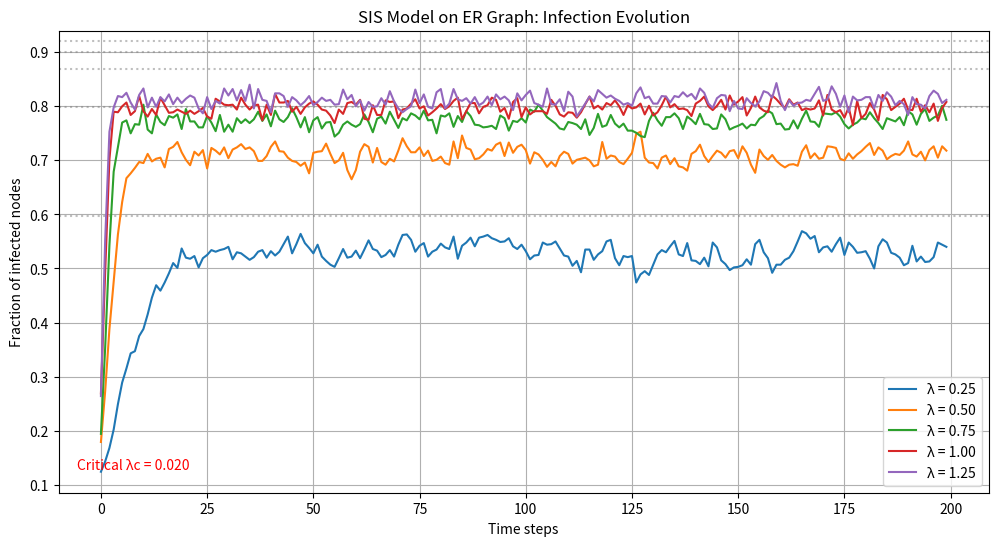

Write the Python code that produced this figure.
import numpy as np
import networkx as nx
import matplotlib.pyplot as plt
from tqdm import tqdm

class SISModel:
    def __init__(self, N, p, beta, gamma, initial_infected_fraction=0.1):
        """
        Initialize SIS model on ER graph
        
        Parameters:
        N: int - number of nodes
        p: float - probability of edge creation (ER parameter)
        beta: float - infection rate
        gamma: float - recovery rate
        initial_infected_fraction: float - initial fraction of infected nodes
        """
        self.N = N
        self.beta = beta
        self.gamma = gamma
        
        # Create ER graph
        self.G = nx.erdos_renyi_graph(N, p)
        self.avg_degree = np.mean([d for n, d in self.G.degree()])
        
        # Initialize node states (0: Susceptible, 1: Infected)
        initial_infected = int(N * initial_infected_fraction)
        self.states = np.zeros(N)
        infected_nodes = np.random.choice(N, initial_infected, replace=False)
        self.states[infected_nodes] = 1
        
    def step(self):
        """Simulate one time step of the SIS model"""
        new_states = self.states.copy()
        
        # Process each node
        for node in range(self.N):
            if self.states[node] == 1:  # Infected
                # Recovery process
                if np.random.random() < self.gamma:
                    new_states[node] = 0
            else:  # Susceptible
                # Infection process
                neighbors = list(self.G.neighbors(node))
                infected_neighbors = sum(self.states[neighbor] for neighbor in neighbors)
                if infected_neighbors > 0:
                    infection_prob = 1 - (1 - self.beta) ** infected_neighbors
                    if np.random.random() < infection_prob:
                        new_states[node] = 1
        
        self.states = new_states
        return np.mean(self.states)  # Return fraction of infected nodes

    def run_simulation(self, timesteps):
        """Run simulation for specified number of timesteps"""
        infected_fractions = np.zeros(timesteps)
        for t in tqdm(range(timesteps)):
            infected_fractions[t] = self.step()
        return infected_fractions

def analytical_predictions(avg_degree, beta, gamma):
    """Calculate analytical predictions for the SIS model
    
    Parameters:
    avg_degree: float - average degree of the network
    beta: float - infection rate
    gamma: float - recovery rate
    
    Returns:
    threshold: float - epidemic threshold
    equilibrium: float - predicted equilibrium infection rate
    """
    lambda_param = beta / gamma
    threshold = 1 / avg_degree
    
    # Calculate predicted equilibrium state
    if lambda_param > threshold:
        equilibrium = 1 - gamma / (beta * avg_degree)
    else:
        equilibrium = 0
        
    return threshold, equilibrium

def run_comparison(N=1000, p=0.01, beta_values=None, gamma=0.2, timesteps=200):
    """Run simulations for different beta values and compare with analytical threshold"""
    if beta_values is None:
        beta_values = np.linspace(0.01, 0.5, 5)
    
    # Create figure
    plt.figure(figsize=(12, 6))
    
    # Create model to get network properties
    model = SISModel(N=N, p=p, beta=beta_values[0], gamma=gamma)
    
    # Calculate threshold once (it's the same for all beta values)
    threshold, _ = analytical_predictions(model.avg_degree, beta_values[0], gamma)
    
    # Run simulation for each beta value
    for beta in beta_values:
        # Run simulation
        model = SISModel(N=N, p=p, beta=beta, gamma=gamma)
        infected_fractions = model.run_simulation(timesteps)
        
        # Calculate predictions
        lambda_param = beta / gamma
        _, equilibrium = analytical_predictions(model.avg_degree, beta, gamma)
        
        # Plot simulation results
        plt.plot(infected_fractions, label=f'λ = {lambda_param:.2f}')
        
        # Plot predicted equilibrium
        plt.axhline(y=equilibrium, color='gray', linestyle=':', alpha=0.5)
    
    # Calculate and display critical lambda
    threshold_lambda = threshold * gamma
    plt.text(0.02, 0.05, f'Critical λc = {threshold_lambda:.3f}', 
             transform=plt.gca().transAxes, color='red')
    
    plt.xlabel('Time steps')
    plt.ylabel('Fraction of infected nodes')
    plt.title('SIS Model on ER Graph: Infection Evolution')
    plt.legend()
    plt.grid(True)
    plt.show()

# Run the simulation
if __name__ == "__main__":
    # Parameters
    N = 1000  # Number of nodes
    p = 0.01  # ER graph edge probability
    gamma = 0.2  # Recovery rate
    beta_values = np.array([0.05, 0.1, 0.15, 0.2, 0.25])  # Infection rates
    
    run_comparison(N=N, p=p, beta_values=beta_values, gamma=gamma)


# equilibrium state: i∞ = 1 - γ/(β⟨k⟩)
#  <k> - avg degree

# λc = 1/(⟨k⟩s(0)) where:


# λ = β/γ (ratio of infection rate to recovery rate)
# ⟨k⟩ is the average degree
# s(0) is the initial fraction of susceptible nodes


# The discrepancy likely comes from:


# Finite size effects (N=1000 nodes)
# Network structure (ER graph doesn't provide complete mixing)
# Local clustering effects that aren't captured by the mean-field theory
